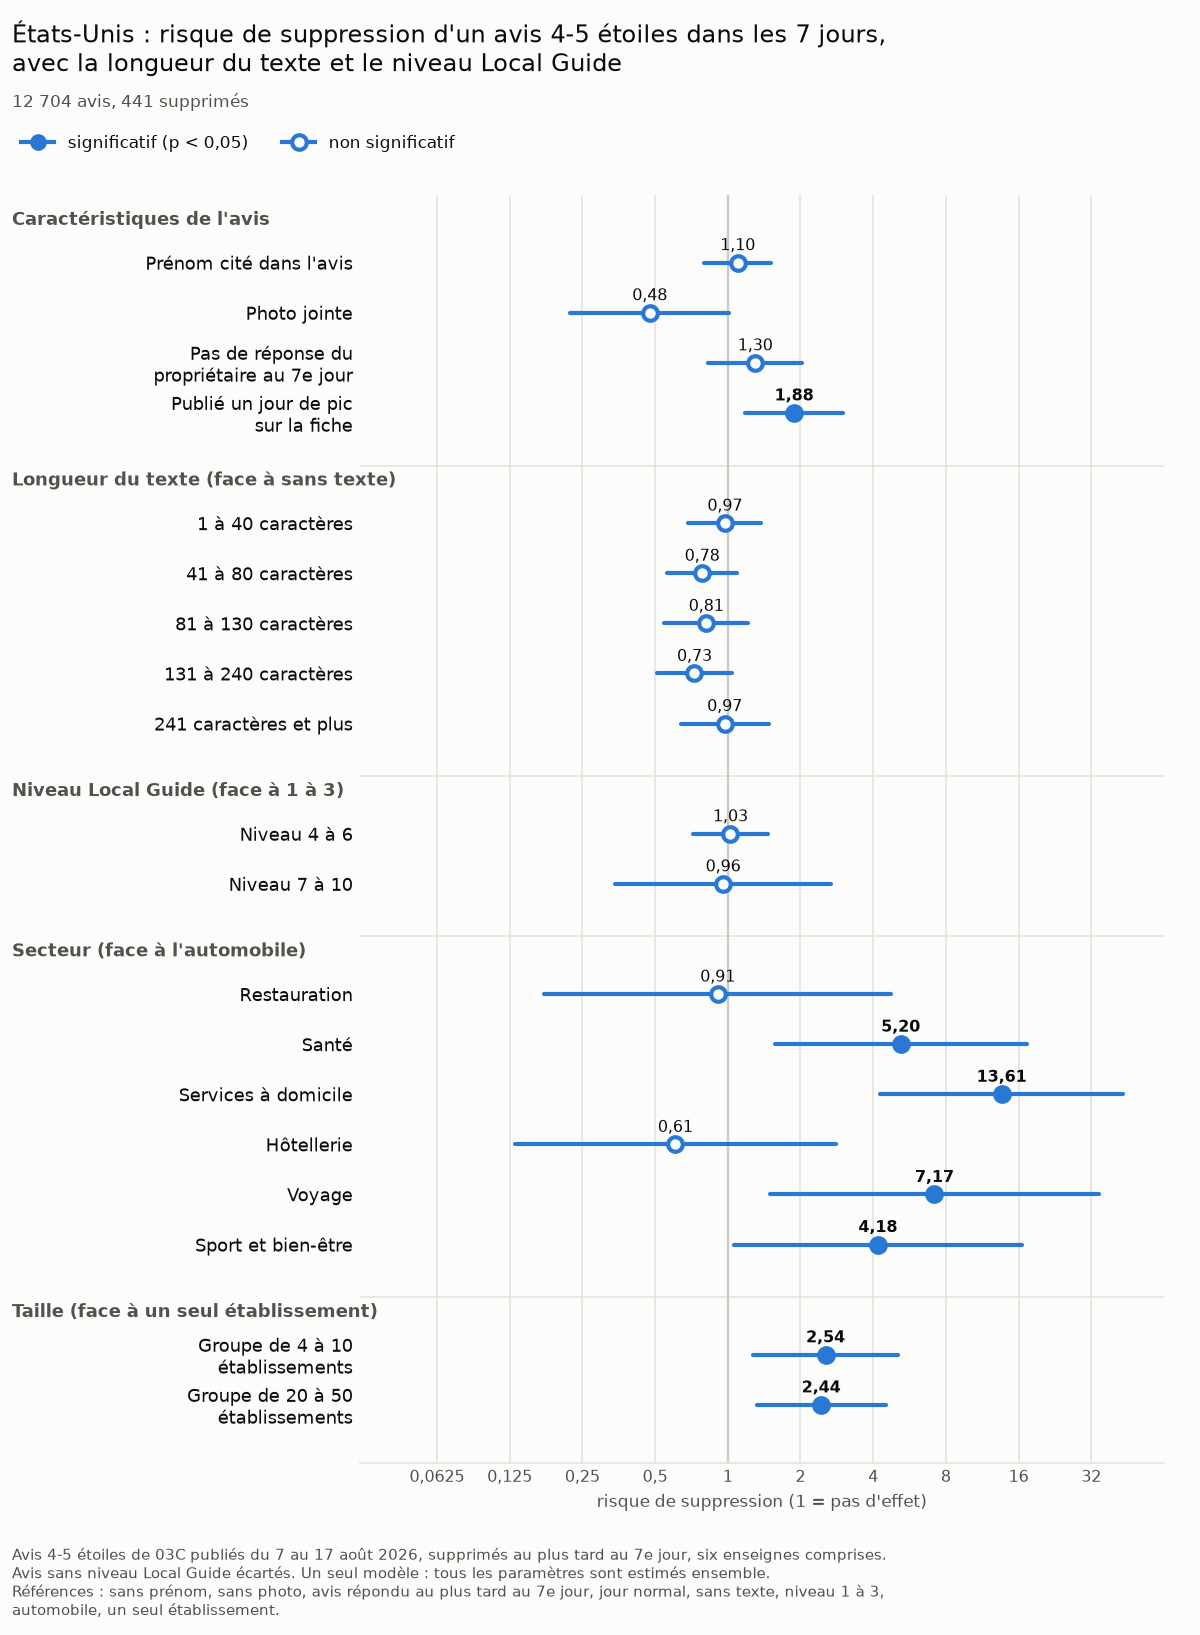

The file beside this chart, header and first rows:
passage, parametre, rapport_de_cotes, borne_basse, borne_haute, p_value, avis, suppressions
US, const, 0.00263, 0.0007444, 0.009292, 2.839815273890859e-20, 12704, 441
US, prenom, 1.099, 0.7982, 1.513, 0.5631, 12704, 441
US, photo, 0.4753, 0.2231, 1.013, 0.0539, 12704, 441
US, sans_reponse_j7, 1.299, 0.8297, 2.034, 0.2527, 12704, 441
US, pic, 1.882, 1.181, 3.001, 0.007869, 12704, 441
US, texte_1_40, 0.9728, 0.6864, 1.379, 0.8767, 12704, 441
US, texte_41_80, 0.7833, 0.5603, 1.095, 0.1531, 12704, 441
US, texte_81_130, 0.8141, 0.5463, 1.213, 0.3121, 12704, 441
US, texte_131_240, 0.7279, 0.5091, 1.041, 0.0818, 12704, 441
US, texte_241_plus, 0.9706, 0.6375, 1.478, 0.8895, 12704, 441
US, guide_4_6, 1.026, 0.717, 1.468, 0.8881, 12704, 441
US, guide_7_10, 0.9566, 0.3419, 2.677, 0.9326, 12704, 441
US, industry_food_beverage, 0.9083, 0.1735, 4.754, 0.9094, 12704, 441
US, industry_healthcare, 5.198, 1.566, 17.26, 0.007087, 12704, 441
US, industry_home_services, 13.61, 4.263, 43.45, 1.0423805981256816e-05, 12704, 441
US, industry_hospitality, 0.6066, 0.1311, 2.806, 0.5224, 12704, 441
US, industry_travel, 7.174, 1.494, 34.45, 0.01385, 12704, 441
US, industry_wellness_fitness, 4.183, 1.061, 16.5, 0.04092, 12704, 441
US, bucket_large, 2.436, 1.316, 4.51, 0.00461, 12704, 441
US, bucket_small, 2.54, 1.273, 5.069, 0.008204, 12704, 441
